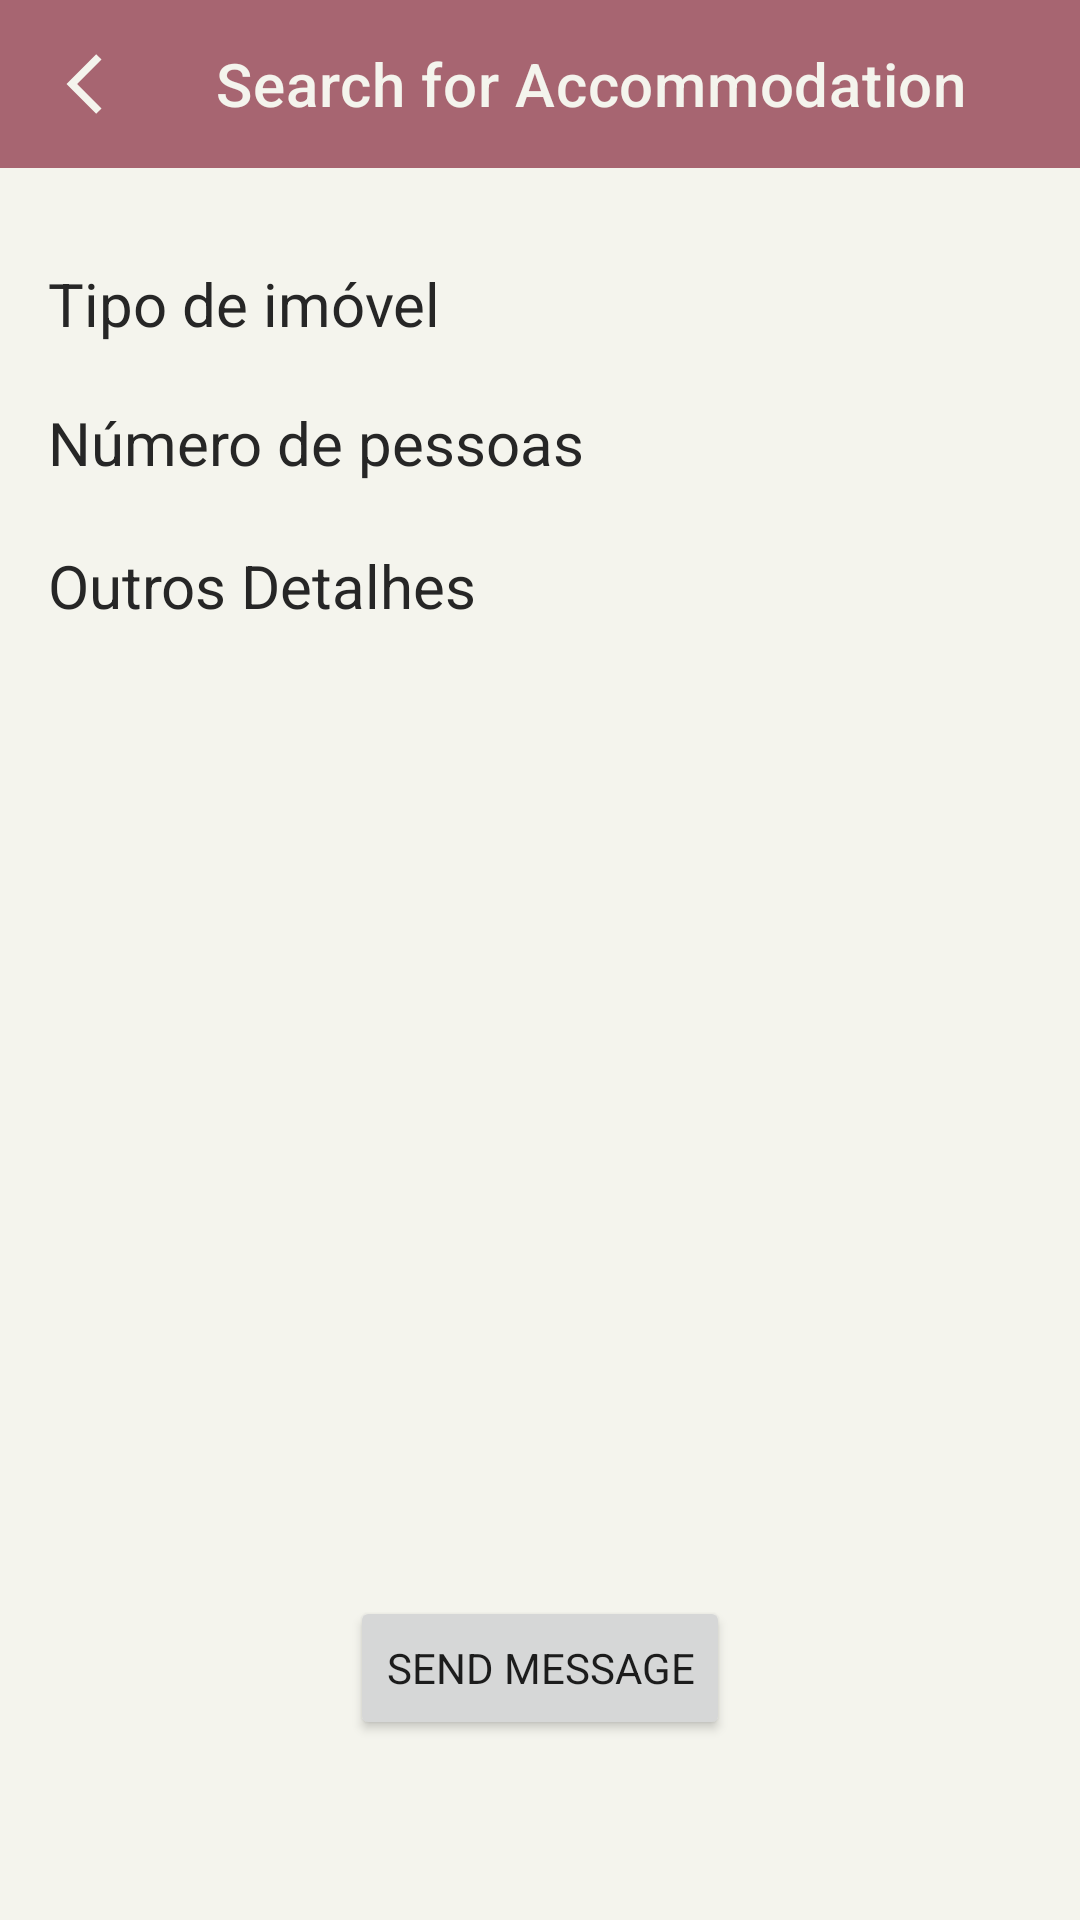

Write the Android layout XML for this screen, with the resource values it uses.
<!-- AndroidManifest.xml: application theme Theme.HelpTheNext -->
<!-- res/layout/activity_view_accommodation_request.xml -->
<?xml version="1.0" encoding="utf-8"?>
<androidx.constraintlayout.widget.ConstraintLayout xmlns:android="http://schemas.android.com/apk/res/android"
    xmlns:app="http://schemas.android.com/apk/res-auto"
    xmlns:tools="http://schemas.android.com/tools"
    android:layout_width="match_parent"
    android:layout_height="match_parent"
    tools:context=".AccommodationRequestActivity">

    <androidx.appcompat.widget.Toolbar
        android:id="@+id/toolbarSearchForAccommodationView"
        android:layout_width="match_parent"
        android:layout_height="?attr/actionBarSize"
        android:minHeight="?attr/actionBarSize"
        android:theme="@style/CustomToolbar"
        app:layout_constraintEnd_toEndOf="parent"
        app:layout_constraintHorizontal_bias="0.0"
        app:layout_constraintStart_toStartOf="parent"
        app:layout_constraintTop_toTopOf="parent"
        app:navigationIcon="@drawable/ic_custom_back_button"
        app:title="@string/search_for_accommodation_label"
        app:titleTextColor="@color/baby_powder" />

    <TextView
        android:id="@+id/textPropertyTypeView"
        android:layout_width="match_parent"
        android:layout_height="wrap_content"
        tools:layout_editor_absoluteX="0dp"
        tools:layout_editor_absoluteY="63dp"
        android:layout_margin="16dp"
        android:text="Tipo de imóvel"
        app:layout_constraintBottom_toBottomOf="parent"
        app:layout_constraintEnd_toEndOf="parent"
        app:layout_constraintHorizontal_bias="0.218"
        app:layout_constraintStart_toStartOf="parent"
        app:layout_constraintTop_toBottomOf="@+id/toolbarSearchForAccommodationView"
        app:layout_constraintVertical_bias="0.03"/>

    <TextView
        android:id="@+id/textNumberOfPeopleView"
        android:layout_width="match_parent"
        android:layout_height="wrap_content"
        android:layout_margin="16dp"
        android:text="Número de pessoas"
        app:layout_constraintBottom_toBottomOf="parent"
        app:layout_constraintEnd_toEndOf="parent"
        app:layout_constraintStart_toStartOf="parent"
        app:layout_constraintTop_toBottomOf="@+id/toolbarSearchForAccommodationView"
        app:layout_constraintVertical_bias="0.118" />

    <TextView
        android:id="@+id/textOtherDetailsView"
        android:layout_width="match_parent"
        android:layout_height="wrap_content"
        android:layout_margin="16dp"
        android:text="Outros Detalhes"
        app:layout_constraintBottom_toBottomOf="parent"
        app:layout_constraintEnd_toEndOf="parent"
        app:layout_constraintStart_toStartOf="parent"
        app:layout_constraintTop_toBottomOf="@+id/toolbarSearchForAccommodationView"
        app:layout_constraintVertical_bias="0.209" />

    <Button
        android:id="@+id/btnSubmitAccommodationRequest"
        android:layout_width="wrap_content"
        android:layout_height="wrap_content"
        android:layout_marginBottom="60dp"
        android:text="@string/button_send_message"
        app:layout_constraintBottom_toBottomOf="parent"
        app:layout_constraintEnd_toEndOf="parent"
        app:layout_constraintStart_toStartOf="parent" />

</androidx.constraintlayout.widget.ConstraintLayout>
<!-- resources referenced by this layout -->
<resources>
  <color name="baby_powder">#F4F4ED</color>
  <!-- drawable ic_custom_back_button (drawable) -->
  <?xml version="1.0" encoding="utf-8"?>
  <selector xmlns:android="http://schemas.android.com/apk/res/android">
  
      <item android:state_pressed="true"
          android:drawable="@drawable/ic_back_button_pressed"/>
  
      <item android:state_pressed="false"
          android:drawable="@drawable/ic_back_button"/>
  
  </selector>
  <string name="button_send_message">Send Message</string>
  <string name="search_for_accommodation_label">Search for Accommodation</string>
  <style name="CustomToolbar" parent="Widget.AppCompat.SearchView.ActionBar">
          <item name="android:background">@color/rose_dust</item>
          <item name="android:textColorPrimary">@color/baby_powder</item>
      </style>
  <style name="Theme.HelpTheNext" parent="Theme.MaterialComponents.DayNight.NoActionBar">
          
          <item name="colorPrimary">@color/celadon_blue</item>
          <item name="colorSecondary">@color/rose_dust</item>
          <item name="colorOnPrimary">@color/baby_powder</item>
          <item name="materialButtonStyle">@style/CustomButton</item>
          <item name="android:textViewStyle">@style/CustomTextView</item>
          <item name="android:fontFamily">sans-serif</item>
          <item name="android:colorBackground">@color/background</item>
          <item name="colorControlActivated">@color/rose_dust</item>
      </style>
  <!-- drawable ic_back_button_pressed (drawable) -->
  <vector xmlns:android="http://schemas.android.com/apk/res/android"
      android:width="12dp"
      android:height="20dp"
      android:viewportWidth="12"
      android:viewportHeight="20">
    <path
        android:pathData="M11.84,1.87L10.07,0.1L0.17,10L10.07,19.9L11.84,18.13L3.71,10Z"
        android:strokeLineJoin="miter"
        android:strokeWidth="1"
        android:fillColor="#C38D94"
        android:fillType="nonZero"
        android:strokeColor="#00000000"
        android:strokeLineCap="butt"/>
  </vector>
  <!-- drawable ic_back_button (drawable) -->
  <vector xmlns:android="http://schemas.android.com/apk/res/android"
      android:width="12dp"
      android:height="20dp"
      android:viewportWidth="12"
      android:viewportHeight="20">
    <path
        android:pathData="M11.84,1.87L10.07,0.1L0.17,10L10.07,19.9L11.84,18.13L3.71,10Z"
        android:strokeLineJoin="miter"
        android:strokeWidth="1"
        android:fillColor="#F4F4ED"
        android:fillType="nonZero"
        android:strokeColor="#00000000"
        android:strokeLineCap="butt"/>
  </vector>
  <color name="rose_dust">#A76571</color>
  <color name="celadon_blue">#4281A4</color>
  <style name="CustomButton" parent="Widget.MaterialComponents.Button">
          <item name="android:textColor">@color/baby_powder</item>
          <item name="backgroundTint">@color/rose_dust</item>
          <item name="android:textSize">15sp</item>
          <item name="android:textStyle">bold</item>
      </style>
  <style name="CustomTextView" parent="Widget.MaterialComponents.TextView">
          <item name="android:textColor">@color/eerie_black</item>
          <item name="android:textSize">20sp</item>
      </style>
  <color name="background">#F4F4ED</color>
  <color name="eerie_black">#262626</color>
</resources>
